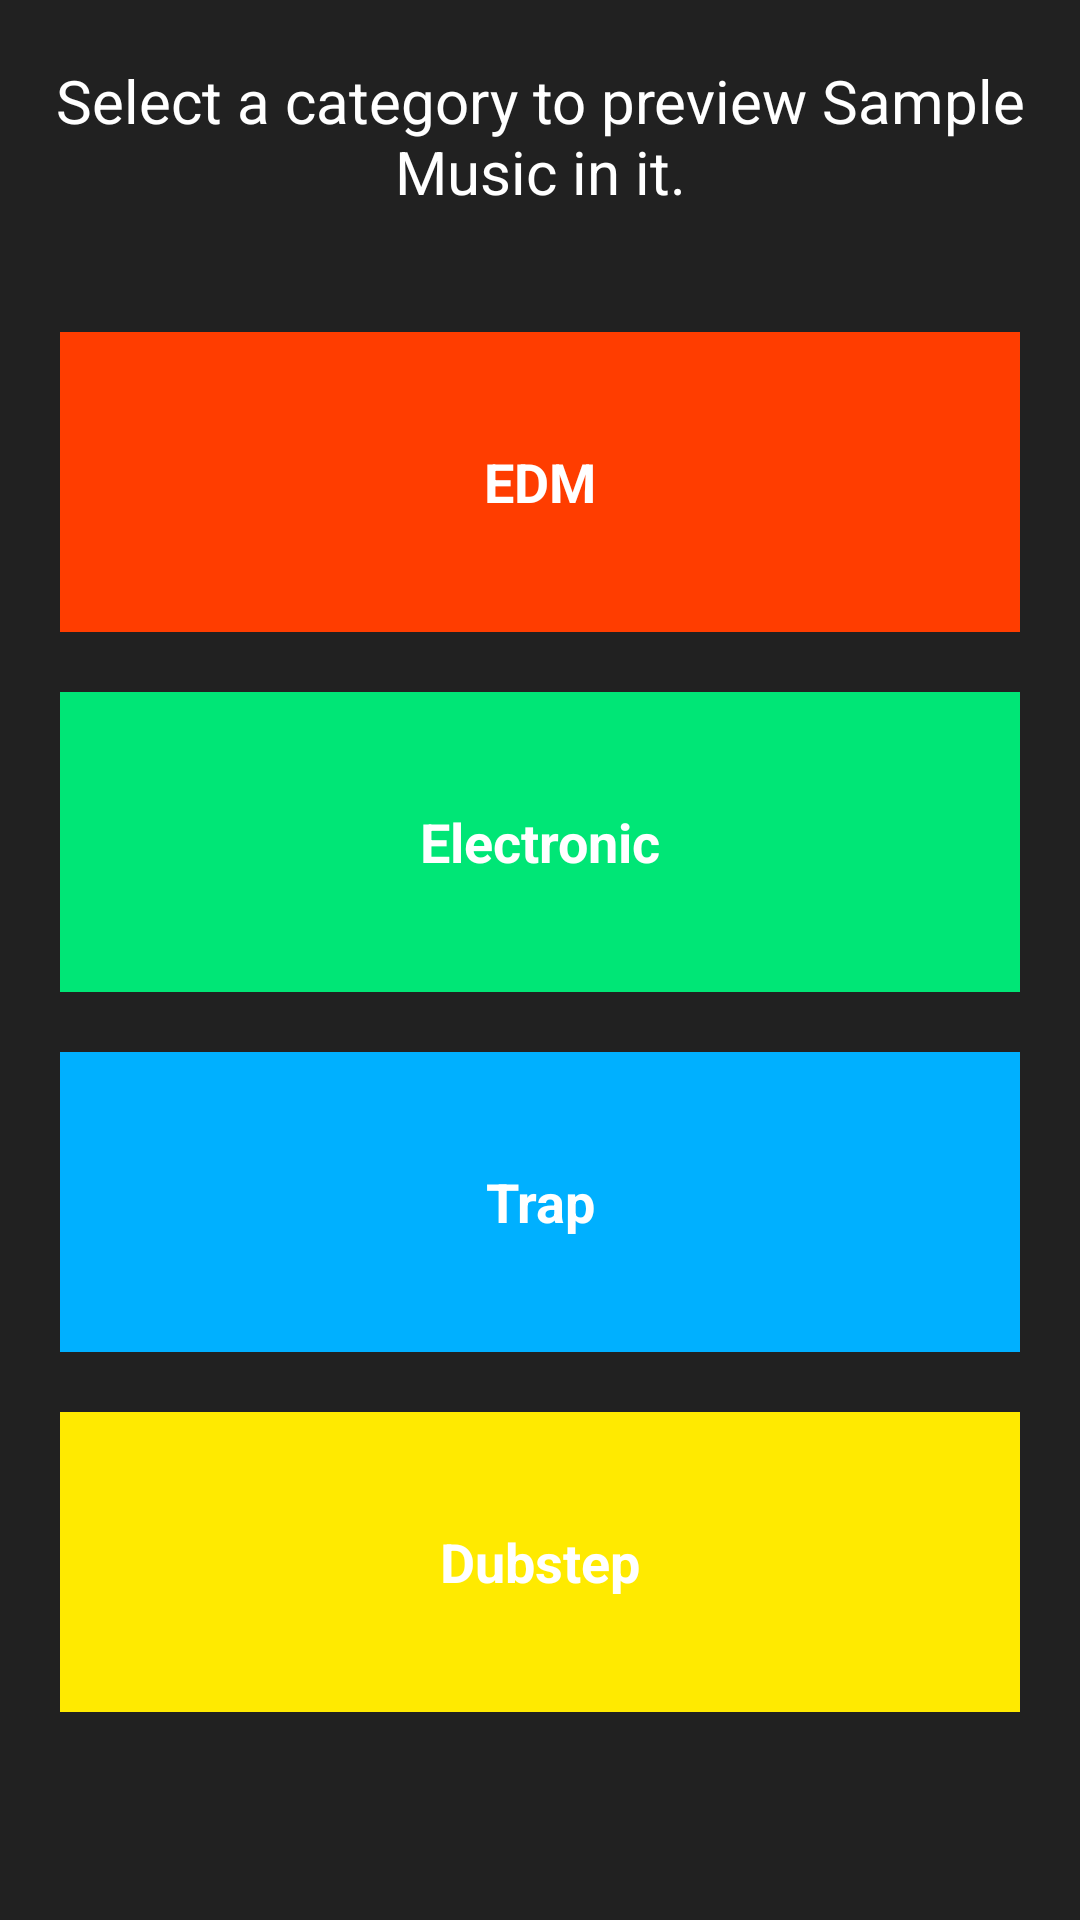

Android layout source for this screen:
<!-- AndroidManifest.xml: application theme AppTheme -->
<!-- res/layout/activity_main.xml -->
<?xml version="1.0" encoding="utf-8"?>
<ScrollView xmlns:android="http://schemas.android.com/apk/res/android"
    xmlns:tools="http://schemas.android.com/tools"
    android:layout_width="match_parent"
    android:layout_height="match_parent"
    android:background="#212121"
    tools:context=".MainActivity">

    <LinearLayout
        android:layout_width="match_parent"
        android:layout_height="wrap_content"
        android:orientation="vertical"
        android:padding="10dp">

        <TextView
            android:layout_width="match_parent"
            android:layout_height="wrap_content"
            android:layout_marginStart="5dp"
            android:layout_marginLeft="5dp"
            android:layout_marginTop="10dp"
            android:layout_marginEnd="5dp"
            android:layout_marginRight="5dp"
            android:layout_marginBottom="30dp"
            android:gravity="center"
            android:text="@string/intro"
            android:textColor="#FFFFFF"
            android:textSize="20sp" />

        
        <FrameLayout
            style="@style/FrameLayoutStyle"
            android:background="#FF3D00">

            <TextView
                android:id="@+id/edm"
                style="@style/CategoryStyle"
                android:background="?android:attr/selectableItemBackground"
                android:gravity="center"
                android:text="@string/edm" />
        </FrameLayout>

        
        <FrameLayout
            style="@style/FrameLayoutStyle"
            android:background="#00E676">

            <TextView
                android:id="@+id/electronic"
                style="@style/CategoryStyle"
                android:background="?android:attr/selectableItemBackground"
                android:gravity="center"
                android:text="@string/electronic" />
        </FrameLayout>

        
        <FrameLayout
            style="@style/FrameLayoutStyle"
            android:background="#00B0FF">

            <TextView
                android:id="@+id/trap"
                style="@style/CategoryStyle"
                android:background="?android:attr/selectableItemBackground"
                android:gravity="center"
                android:text="@string/trap" />
        </FrameLayout>

        
        <FrameLayout
            style="@style/FrameLayoutStyle"
            android:background="#FFEA00">

            <TextView
                android:id="@+id/dubstep"
                style="@style/CategoryStyle"
                android:background="?android:attr/selectableItemBackground"
                android:gravity="center"
                android:text="@string/dubstep" />
        </FrameLayout>

    </LinearLayout>
</ScrollView>
<!-- resources referenced by this layout -->
<resources>
  <string name="dubstep">Dubstep</string>
  <string name="edm">EDM</string>
  <string name="electronic">Electronic</string>
  <string name="intro">Select a category to preview Sample Music in it.</string>
  <string name="trap">Trap</string>
  <style name="CategoryStyle">
          <item name="android:layout_width">match_parent</item>
          <item name="android:layout_height">100dp</item>
          <item name="android:gravity">center_vertical</item>
          <item name="android:padding">16dp</item>
          <item name="android:textColor">@android:color/white</item>
          <item name="android:textStyle">bold</item>
          <item name="android:textAppearance">?android:textAppearanceMedium</item>
      </style>
  <style name="FrameLayoutStyle">
          <item name="android:layout_height">wrap_content</item>
          <item name="android:layout_width">match_parent</item>
          <item name="android:layout_margin">10dp</item>
  
      </style>
  <style name="AppTheme" parent="Theme.AppCompat.Light.DarkActionBar">
          
          <item name="colorPrimary">@color/colorPrimary</item>
          <item name="colorPrimaryDark">@color/colorPrimaryDark</item>
          <item name="colorAccent">@color/colorAccent</item>
      </style>
  <color name="colorPrimary">#90A4AE</color>
  <color name="colorPrimaryDark">#607D8B</color>
  <color name="colorAccent">#D81B60</color>
</resources>
